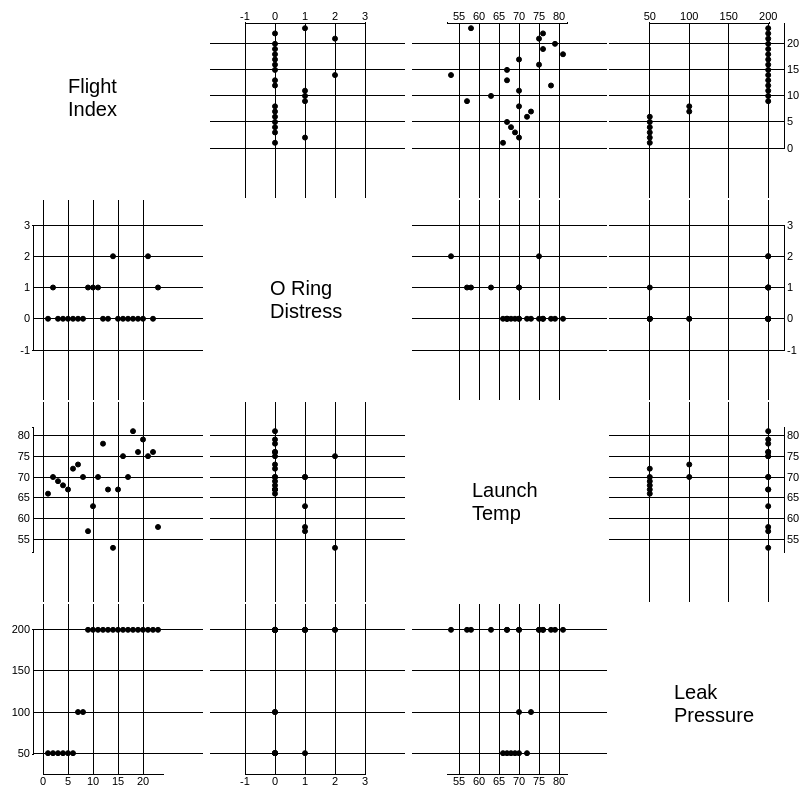
D3 v3 page, settled after 480 driven frames (8 s of simulated time); the page loaded 1 data file(s).


// ── Scatter.js
// Part of a brief D3 tutorial.
// Upon completion, will display an interactive scatterplot showing relationship between
//   different values associated with the top 100 words in Shakespeare's First Folio
// CS 314, Spring 2017
// Eric Alexander



// First, we will create some constants to define non-data-related parts of the visualization
w = 200;			// Width of our visualization
h = 200;			// Height of our visualization
xOffset = 40;		// Space for x-axis labels
yOffset = 30;		// Space for y-axis labels
margin = 10;		// Margin around visualization
var row;
var cell

vals = ['Flight Index','O Ring Distress','Launch Temp','Leak Pressure'];


    // Next, we will load in our CSV of data
    d3.csv('challenger.csv', function(csvData) {
    data = csvData;

    for(i = 0; i < 4; i++){
        row = d3.select('#pointsSVG').append("tr:tr");

        for(j = 0; j < 4; j++){
            cell = row.append("td:td")
                .style('horizontal-align', 'middle')
                .style('vertical-align', 'middle');

            if(i == j){
                div = cell.append('div:div')
                    //.style('positon', 'relative')
                    //.style('top', '50%')
                    //.style('transform', 'translateY(-50%)');
                    .style('width', '35%')
                    .style('margin', '0 auto')
//                    .style('vertical-align', 'middle')
                    .style('font-size', '20px');
                
                    
                div.text(vals[i]);

            } else {
                
                xVal = vals[j];		// Value to plot on x-axis
                yVal = vals[i];		// Value to plot on y-axis

                // This will define scales that convert values
                // from our data domain into screen coordinates.
                xScale = d3.scale.linear()
                            .domain([d3.min(data, function(d) { return parseFloat(d[xVal]); })-1,
                                     d3.max(data, function(d) { return parseFloat(d[xVal]); })+1])
                            .range([yOffset + margin , w - margin - 30]);
                
                yScale = d3.scale.linear()
                            .domain([d3.min(data, function(d) { return parseFloat(d[yVal]); })-1,
                                     d3.max(data, function(d) { return parseFloat(d[yVal]); })+1])
                            .range([h - xOffset - margin, margin + 15]); // Notice this is backwards!

                // Next, we will create an SVG element to contain our visualization.
                svg = cell.append('svg:svg')
                            .attr('width', w)
                            .attr('height', h);

                // Build axes! (These are kind of annoying, actually...)
                if (i == 0) {
                    xAxis = d3.svg.axis()
                            .scale(xScale)
                            .orient('top')
                            .innerTickSize(-h - 10)
                            .outerTickSize(1)
                            .ticks(5);
                
                    xAxisG = svg.append('g')
                            .attr('class', 'axis')
                            .attr('transform', 'translate(0,25)')
                            .call(xAxis);
                } else if (i == 3) {
                    xAxis = d3.svg.axis()
                            .scale(xScale)
                            .orient('bottom')
                            .innerTickSize(-h - 10)
                            .outerTickSize(1)
                            .ticks(5);
                
                    xAxisG = svg.append('g')
                            .attr('class', 'axis')
                            .attr('transform', 'translate(0,170)')
                            .call(xAxis);
                } else {
                    xAxis = d3.svg.axis()
                            .scale(xScale)
                            .orient('bottom')
                            .innerTickSize(-h - 10)
                            .outerTickSize(1)
                            .ticks(5);
                
                    xAxisG = svg.append('g')
                            .attr('class', 'axis')
                            .attr('transform', 'translate(0,205)')
                            .call(xAxis);
                }
                
                
                
                
                if (j == 0) {
                    yAxis = d3.svg.axis()
                            .scale(yScale)
                            .orient('left')
                            .innerTickSize(-w)
                            .outerTickSize(1)
                            .ticks(5);
                    yAxisG = svg.append('g')
                            .attr('class', 'axis')
                            .attr('transform', 'translate(' + yOffset + ',0)')
                            .call(yAxis);
                } else if (j == 3) {
                    yAxis = d3.svg.axis()
                            .scale(yScale)
                            .orient('right')
                            .innerTickSize(-w)
                            .outerTickSize(1)
                            .ticks(5);
                    yAxisG = svg.append('g')
                            .attr('class', 'axis')
                            .attr('transform', 'translate(175,0)')
                            .call(yAxis);
                } else {
                    yAxis = d3.svg.axis()
                            .scale(yScale)
                            .orient('right')
                            .innerTickSize(-w)
                            .outerTickSize(1)
                            .ticks(5);
                    yAxisG = svg.append('g')
                            .attr('class', 'axis')
                            .attr('transform', 'translate(205,0)')
                            .call(yAxis);
                }
                
                
                
                var circle = cell.select('svg').selectAll('circle')
                    .data(data);
                circle.enter()
                    .append('svg:circle')
                    .attr('cx', function(d) {return xScale(d[xVal]);})
                    .attr('cy', function(d) {return yScale(d[yVal]);})
                    .attr('r', 0)
                    .attr('class', function(d) { return "a" + d['Flight Index'];})
                    .style('fill', '#000000')
                    .on('mouseover', function(d) {
                        circ = d3.selectAll('.a' + d['Flight Index']);
                        pa = d3.selectAll('path').filter('.a' + d['Flight Index']);
                        circ.style('fill','red');
                        circ.attr('r',4);
                        pa.attr("stroke", 'red');
                        pa.attr('stroke-width',5);
                        
                    })
                    .on('mouseout', function(d) {
                        circ = d3.selectAll('.a' + d['Flight Index']);
                        circ.style('fill','black');
                        circ.attr('r',2.5);
                        if (clicked[d['Flight Index']] == 1) {
                            circ.style('fill','#FFF000');
                            circ.attr('r',4);
                        }
                    })
                    .transition().duration(1000)
                    .attr('r', 2.5);
                    circle.append('svg:title')
                            .text(function(d){return "" + d[xVal] + ", " + d[yVal];})
                    
                    circle.on('click', function(d) {
                        if (clicked[d['Flight Index']] == 1) {
                            clicked[d['Flight Index']] = 0;
                            circ.style('fill','black');
                            circ.attr('r',2.5);
                        } else {
                            clicked[d['Flight Index']] = 1;
                            circ.style('fill','#FFF000');
                            circ.attr('r',4);
                        }
        
                    });
            }
        }
    }
});

### data: challenger.csv
Flight Index, O Ring Distress, Launch Temp, Leak Pressure, tufte_metric
1, 0, 66, 50, 0
2, 1, 70, 50, 4
3, 0, 69, 50, 0
4, 0, 68, 50, 0
5, 0, 67, 50, 0
6, 0, 72, 50, 0
7, 0, 73, 100, 0
8, 0, 70, 100, 0
9, 1, 57, 200, 4
10, 1, 63, 200, 2
11, 1, 70, 200, 4
12, 0, 78, 200, 0
13, 0, 67, 200, 0
14, 2, 53, 200, 11
15, 0, 67, 200, 0
16, 0, 75, 200, 4
17, 0, 70, 200, 0
18, 0, 81, 200, 0
19, 0, 76, 200, 0
20, 0, 79, 200, 0
21, 2, 75, 200, 0
22, 0, 76, 200, 0
23, 1, 58, 200, 4